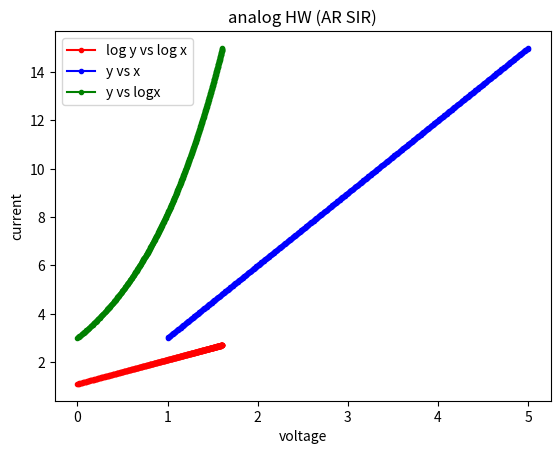

Here is the Python script that generated this plot:
from matplotlib.pyplot import *
from math import *
np=500
xi=1
xf=5
h=(xf-xi)/(np-1)
k=3.0
x=[0.0]*np
y=[0.0]*np
s=[0.0]*np
y1=[0.0]*np
for i in range (0,np):
	x[i]=xi+i*h
	s[i]=log(x[i])
	y[i]=log(k)+s[i]
	y1[i]=k*x[i]
	
	
	
plot(s,y,'.-r',x,y1,'.-b',s,y1,'.-g')
xlabel('voltage')
ylabel('current')
legend(['log y vs log x', 'y vs x','y vs logx'])
title('analog HW (AR SIR)')
savefig('practice3.png')
show()
